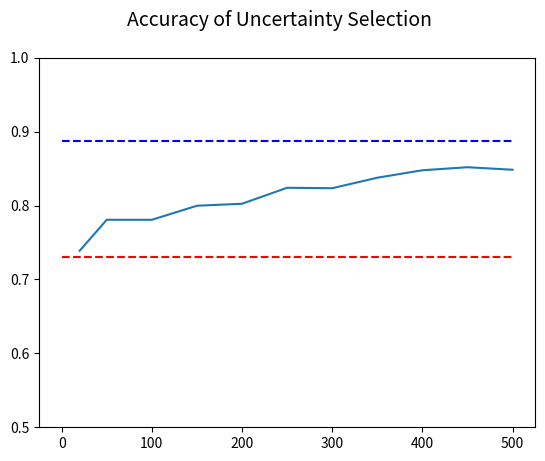

Generate this figure with matplotlib:
# -*- coding: utf-8 -*-

import matplotlib.pyplot as plt
import numpy as np

#Uncertainty selectr accuracy plot
print("Uncertainty selector accuracy plot")
uncAcuPlt = plt.figure(1)
uncAcuPlt.suptitle('Accuracy of Uncertainty Selection', fontsize=14)
values = [0,20,50,100,150,200,250,300,350,400,450,500]
plt.plot(values, [0.7307 for i in range(12)], 'r--')
plt.plot(values, [0.8876 for i in range(12)], 'b--')
UncAcu = [None,0.7388,0.7807,0.7807,0.7997,0.8024,0.824,0.8234,0.8376,0.8477,0.8518,0.8484]
plt.plot(values, UncAcu)
plt.ylim(0.5,1)
plt.show()